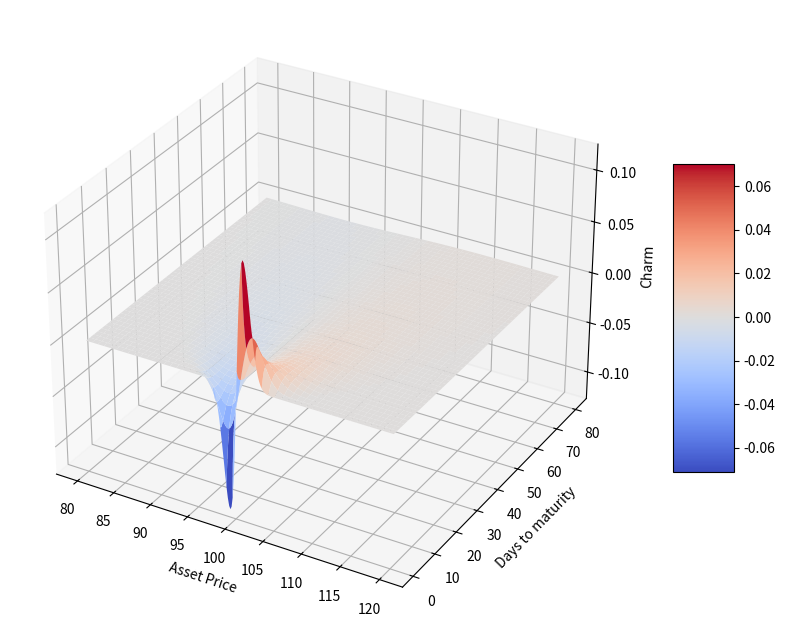

This figure's Python source:
import pandas as pd
import numpy as np
import math
import matplotlib as mpl
import matplotlib.pyplot as plt
from scipy.stats import norm

#delta plot
S = np.linspace(80,120,250)
T = np.linspace(1,80,250)
S,T=np.meshgrid(S,T)

#X=100 r=7% b=4% sigma=30%
X=100
r=0.05
b=0
sigma=0.2
t=T/365

d1 = (np.log(S/X)+(b+sigma**2/2)*t)/(sigma*t**0.5)
d2 = d1-sigma*t**0.5
charm1 =-np.exp((b-r)*t)*(norm.pdf(d1,loc=0,scale=1)*(b/sigma/t**0.5-d2/2/t)+(b-r)*norm.cdf(d1,loc=0,scale=1))
charm=charm1/365
#3D plot
from mpl_toolkits.mplot3d import Axes3D

fig = plt.figure(figsize=(12,8))
ax = fig.add_subplot(projection='3d')
surf = ax.plot_surface(S,T,charm,cmap=plt.cm.coolwarm)
ax.set_xlabel('Asset Price')
ax.set_ylabel('Days to maturity')
ax.set_zlabel('Charm')
fig.colorbar(surf,shrink=0.5,aspect=5)
plt.show()